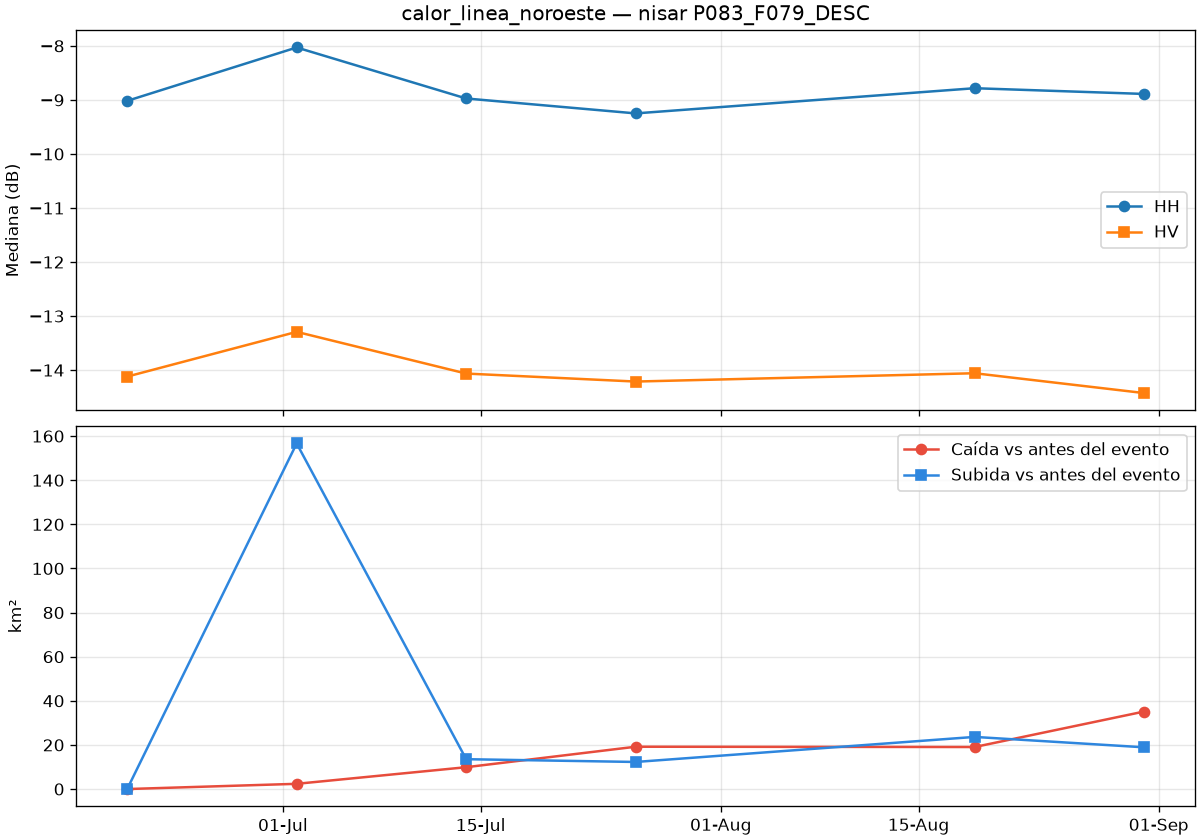

Data behind this chart, as committed beside it:
date, is_baseline, co_median_db, cross_median_db, co_change_median_db, cross_change_median_db, valid_pct, drop_km2, rise_km2
2026-06-19T23:17:00Z, True, -9.017, -14.12, 0.0, 0.0, 100.0, 0.0, 0.0
2026-07-01T23:16:59Z, False, -8.029, -13.29, 0.946, 0.798, 100.0, 2.372, 156.7
2026-07-13T23:16:59Z, False, -8.973, -14.06, 0.048, 0.067, 100.0, 9.904, 13.54
2026-07-25T23:16:58Z, False, -9.249, -14.21, -0.251, -0.094, 100.0, 19.19, 12.28
2026-08-18T23:16:57Z, False, -8.783, -14.06, 0.198, 0.043, 100.0, 19.05, 23.63
2026-08-30T23:16:57Z, False, -8.889, -14.43, 0.099, -0.317, 100.0, 35.14, 18.92
